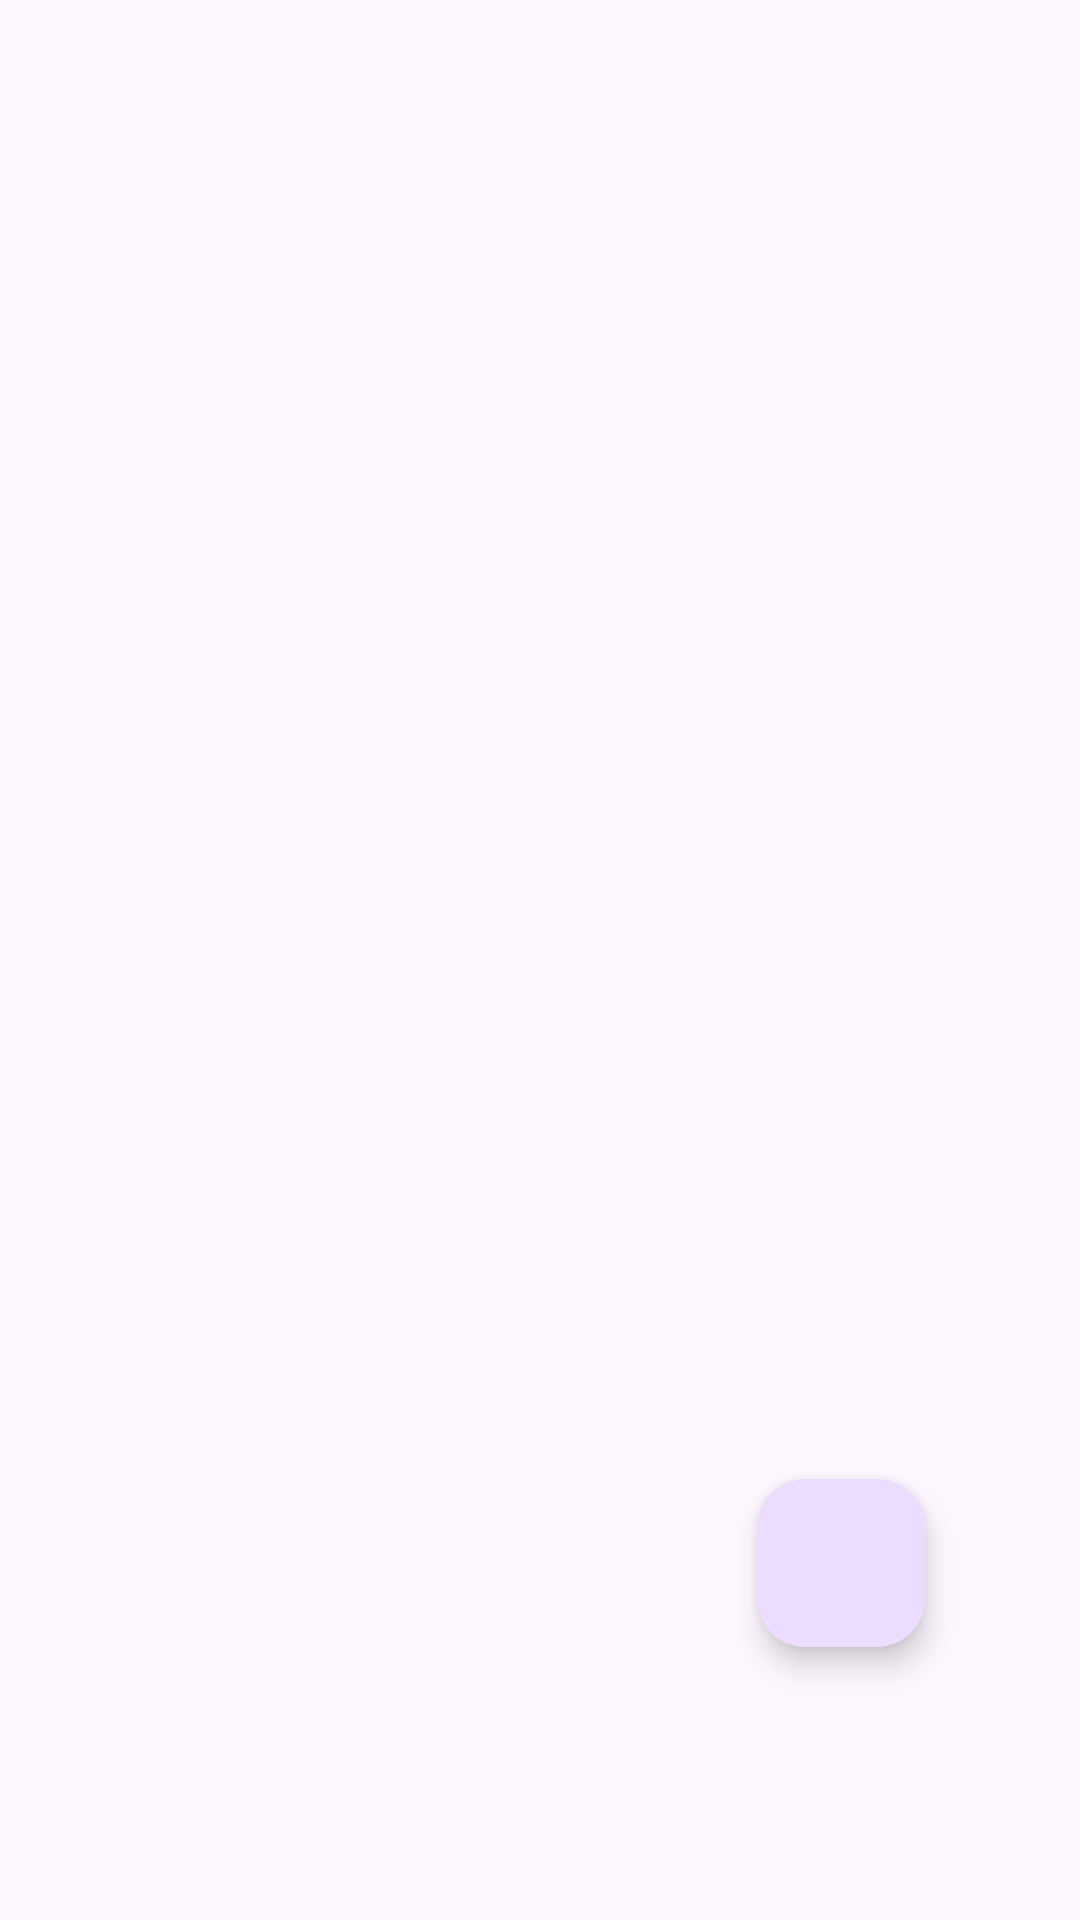

Layout XML and referenced resources for this Android screen:
<!-- AndroidManifest.xml: application theme Theme.Liqid20 -->
<!-- res/layout/activity_list.xml -->
<?xml version="1.0" encoding="utf-8"?>
<androidx.constraintlayout.widget.ConstraintLayout xmlns:android="http://schemas.android.com/apk/res/android"
    xmlns:app="http://schemas.android.com/apk/res-auto"
    xmlns:tools="http://schemas.android.com/tools"
    android:layout_width="match_parent"
    android:layout_height="match_parent"
    tools:context=".ListActivity">

    <androidx.recyclerview.widget.RecyclerView
        android:id="@+id/recyclerView"
        android:layout_width="362dp"
        android:layout_height="789dp"
        app:layout_constraintBottom_toBottomOf="parent"
        app:layout_constraintEnd_toEndOf="parent"
        app:layout_constraintStart_toStartOf="parent"
        app:layout_constraintTop_toTopOf="parent" />

    <com.google.android.material.floatingactionbutton.FloatingActionButton
        android:id="@+id/addButton"
        android:layout_width="wrap_content"
        android:layout_height="wrap_content"
        android:clickable="true"
        android:src="@drawable/ic_add"
        app:layout_constraintBottom_toBottomOf="parent"
        app:layout_constraintEnd_toEndOf="parent"
        app:layout_constraintHorizontal_bias="0.83"
        app:layout_constraintStart_toStartOf="parent"
        app:layout_constraintTop_toTopOf="parent"
        app:layout_constraintVertical_bias="0.844" />

</androidx.constraintlayout.widget.ConstraintLayout>
<!-- resources referenced by this layout -->
<resources>
  <style name="Theme.Liqid20" parent="Base.Theme.Liqid20" />
  <style name="Base.Theme.Liqid20" parent="Theme.Material3.DayNight.NoActionBar">
          
          
      </style>
</resources>
